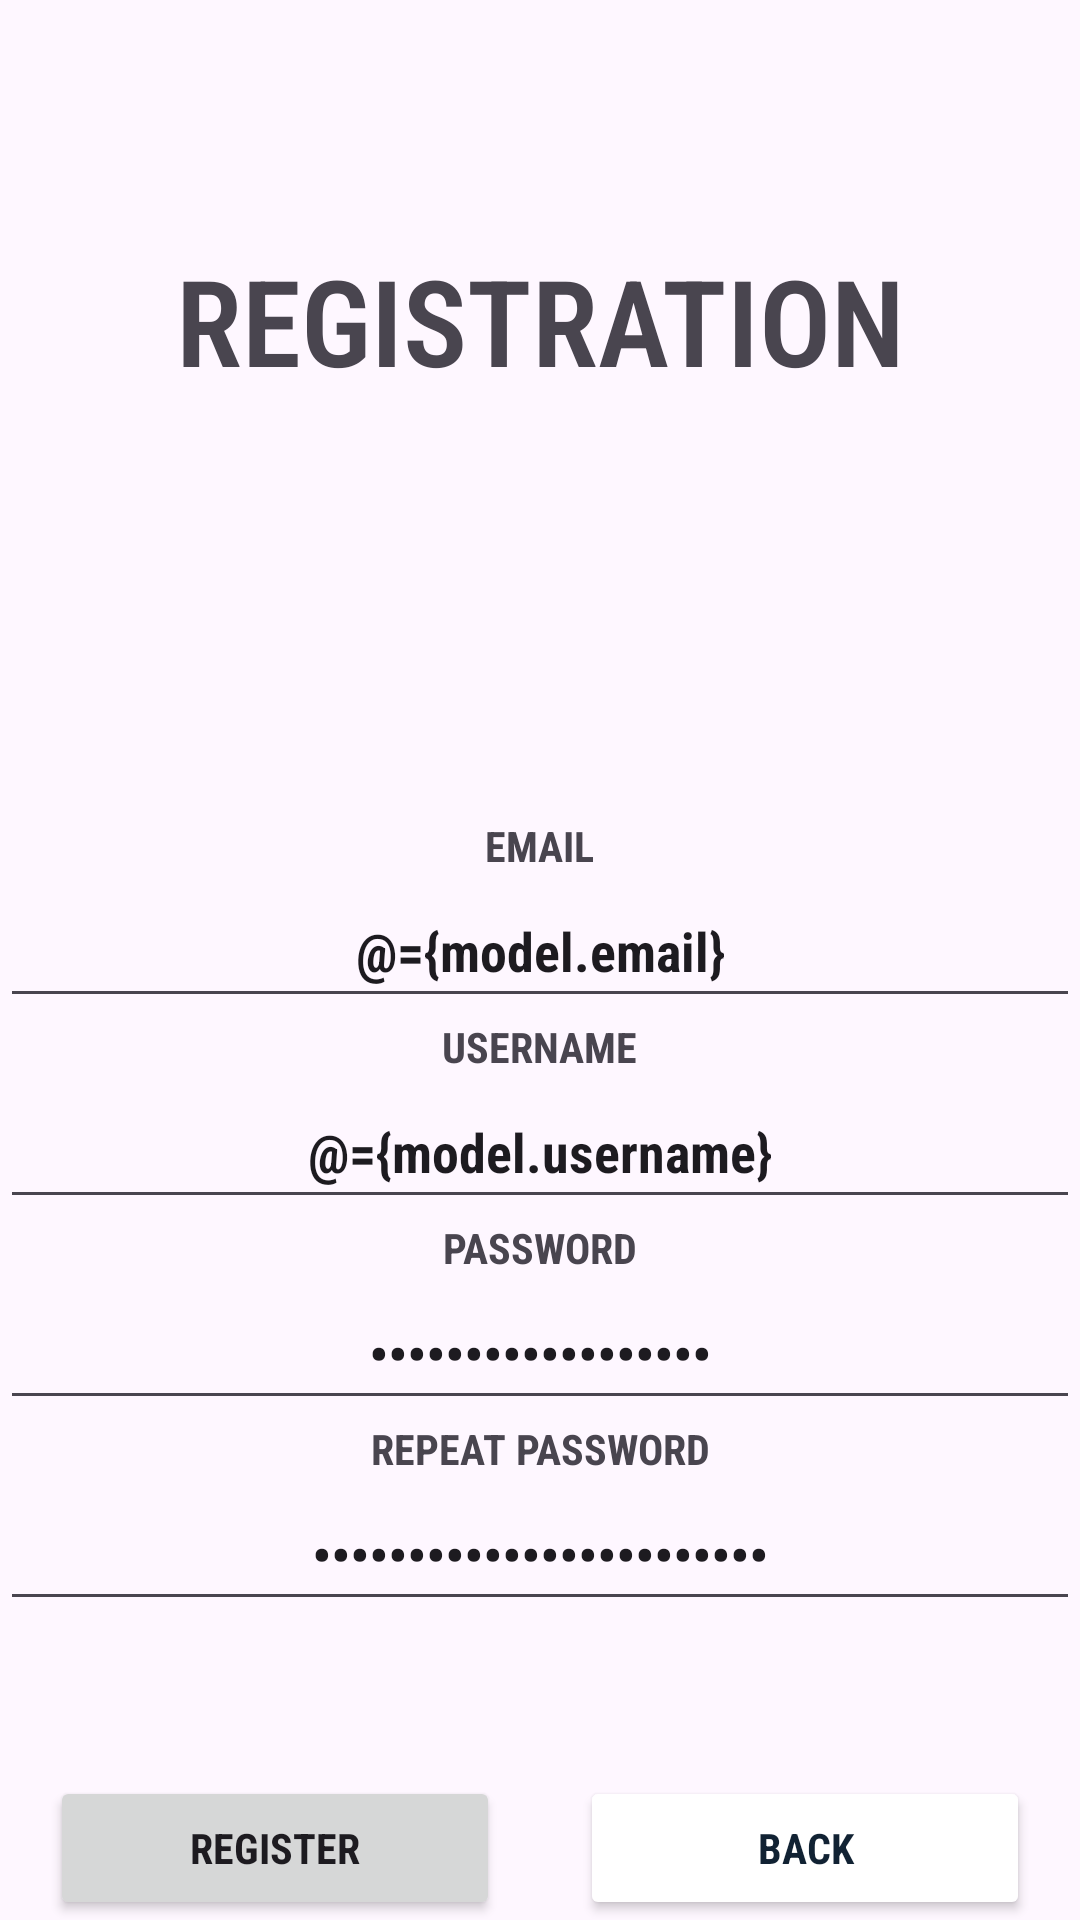

Write the Android layout XML for this screen, with the resource values it uses.
<!-- AndroidManifest.xml: application theme Theme.MOBVZadanie -->
<!-- res/layout/fragment_signup.xml -->
<?xml version="1.0" encoding="utf-8"?>
<layout xmlns:android="http://schemas.android.com/apk/res/android"
    xmlns:app="http://schemas.android.com/apk/res-auto">

    <data>

        <variable
            name="model"
            type="eu.mcomputing.mobv.mobvzadanie.viewmodels.AuthViewModel" />
    </data>

    <androidx.constraintlayout.widget.ConstraintLayout
        android:layout_width="match_parent"
        android:layout_height="match_parent"
        android:layout_margin="20dp">

        <TextView
            android:id="@+id/header_title"
            android:layout_width="match_parent"
            android:layout_height="wrap_content"
            android:layout_marginTop="80dp"
            android:fontFamily="sans-serif-condensed"
            android:text="@string/title_signup"
            android:textAlignment="center"
            android:textAllCaps="true"
            android:textFontWeight="600"
            android:textSize="40sp"
            android:textStyle="bold"
            app:layout_constraintEnd_toEndOf="parent"
            app:layout_constraintStart_toStartOf="parent"
            app:layout_constraintTop_toTopOf="parent" />

        <TextView
            android:id="@+id/label_email"
            android:layout_width="wrap_content"
            android:layout_height="wrap_content"
            android:layout_marginTop="40dp"
            android:fontFamily="sans-serif-condensed"
            android:text="@string/email"
            android:textAllCaps="true"
            android:textStyle="bold"
            app:layout_constraintBottom_toBottomOf="parent"
            app:layout_constraintEnd_toEndOf="parent"
            app:layout_constraintHorizontal_bias="0.5"
            app:layout_constraintStart_toStartOf="parent"
            app:layout_constraintTop_toTopOf="parent"
            app:layout_constraintVertical_bias="0.4" />

        <EditText
            android:id="@+id/edit_text_email"
            android:layout_width="match_parent"
            android:layout_height="wrap_content"
            android:autofillHints="emailAddress"
            android:fontFamily="sans-serif-condensed"
            android:hint="@string/zadajte_email"
            android:inputType="textEmailAddress"
            android:minHeight="48dp"
            android:text="@={model.email}"
            android:textAlignment="center"
            android:textAllCaps="true"
            android:textColorHint="#889099"
            android:textStyle="bold"
            app:layout_constraintEnd_toEndOf="parent"
            app:layout_constraintStart_toStartOf="parent"
            app:layout_constraintTop_toBottomOf="@+id/label_email" />

        <TextView
            android:id="@+id/label_username"
            android:layout_width="wrap_content"
            android:layout_height="wrap_content"
            android:fontFamily="sans-serif-condensed"
            android:text="@string/username"
            android:textAllCaps="true"
            android:textStyle="bold"
            app:layout_constraintEnd_toEndOf="parent"
            app:layout_constraintStart_toStartOf="parent"
            app:layout_constraintTop_toBottomOf="@id/edit_text_email" />

        <EditText
            android:id="@+id/edit_text_username"
            android:layout_width="match_parent"
            android:layout_height="wrap_content"
            android:autofillHints="username"
            android:fontFamily="sans-serif-condensed"
            android:hint="@string/zadajte_username"
            android:inputType="text"
            android:minHeight="48dp"
            android:text="@={model.username}"
            android:textAlignment="center"
            android:textAllCaps="true"
            android:textColorHint="#889099"
            android:textStyle="bold"
            app:layout_constraintEnd_toEndOf="parent"
            app:layout_constraintStart_toStartOf="parent"
            app:layout_constraintTop_toBottomOf="@+id/label_username" />

        <TextView
            android:id="@+id/label_password"
            android:layout_width="wrap_content"
            android:layout_height="wrap_content"
            android:fontFamily="sans-serif-condensed"
            android:text="@string/heslo"
            android:textAllCaps="true"
            android:textStyle="bold"
            app:layout_constraintEnd_toEndOf="parent"
            app:layout_constraintStart_toStartOf="parent"
            app:layout_constraintTop_toBottomOf="@+id/edit_text_username" />

        <EditText
            android:id="@+id/edit_text_password"
            android:layout_width="match_parent"
            android:layout_height="wrap_content"
            android:autofillHints="password"
            android:fontFamily="sans-serif-condensed"
            android:hint="@string/zadajte_heslo"
            android:inputType="textPassword"
            android:minHeight="48dp"
            android:text="@={model.password}"
            android:textAlignment="center"
            android:textAllCaps="true"
            android:textColorHint="#889099"
            android:textStyle="bold"
            app:layout_constraintEnd_toEndOf="parent"
            app:layout_constraintStart_toStartOf="parent"
            app:layout_constraintTop_toBottomOf="@+id/label_password" />

        <TextView
            android:id="@+id/label_password_repeat"
            android:layout_width="wrap_content"
            android:layout_height="wrap_content"
            android:fontFamily="sans-serif-condensed"
            android:text="@string/zopakujte_heslo"
            android:textAllCaps="true"
            android:textStyle="bold"
            app:layout_constraintEnd_toEndOf="parent"
            app:layout_constraintStart_toStartOf="parent"
            app:layout_constraintTop_toBottomOf="@+id/edit_text_password" />

        <EditText
            android:id="@+id/edit_text_password_repeat"
            android:layout_width="0dp"
            android:layout_height="wrap_content"
            android:autofillHints="password"
            android:fontFamily="sans-serif-condensed"
            android:hint="@string/zopakujte_heslo"
            android:inputType="textPassword"
            android:minHeight="48dp"
            android:text="@={model.repeatPassword}"
            android:textAlignment="center"
            android:textAllCaps="true"
            android:textColorHint="#889099"
            android:textStyle="bold"
            app:layout_constraintEnd_toEndOf="parent"
            app:layout_constraintStart_toStartOf="parent"
            app:layout_constraintTop_toBottomOf="@+id/label_password_repeat" />

        <Button
            android:id="@+id/submit_button"
            android:layout_width="wrap_content"
            android:layout_height="wrap_content"
            android:fontFamily="sans-serif-condensed"
            android:minWidth="150dp"
            android:text="@string/registruj_sa"
            android:textAllCaps="true"
            android:textStyle="bold"
            app:layout_constraintBottom_toBottomOf="parent"
            app:layout_constraintEnd_toStartOf="@+id/back_btn"
            app:layout_constraintStart_toStartOf="parent" />

        <Button
            android:id="@+id/back_btn"
            android:layout_width="wrap_content"
            android:layout_height="wrap_content"
            android:layout_marginStart="10dp"
            android:backgroundTint="#fff"
            android:fontFamily="sans-serif-condensed"
            android:minWidth="150dp"
            android:text="@string/back"
            android:textAllCaps="true"
            android:textColor="#123"
            android:textStyle="bold"
            app:layout_constraintBottom_toBottomOf="parent"
            app:layout_constraintEnd_toEndOf="parent"
            app:layout_constraintStart_toEndOf="@+id/submit_button"
            app:strokeColor="#123"
            app:strokeWidth="2dp" />


    </androidx.constraintlayout.widget.ConstraintLayout>
</layout>
<!-- resources referenced by this layout -->
<resources>
  <string name="back">Back</string>
  <string name="email">Email</string>
  <string name="heslo">Password</string>
  <string name="registruj_sa">Register</string>
  <string name="title_signup">Registration</string>
  <string name="username">Username</string>
  <string name="zadajte_email">Insert email</string>
  <string name="zadajte_heslo">Insert password</string>
  <string name="zadajte_username">Insert username</string>
  <string name="zopakujte_heslo">Repeat password</string>
  <style name="Theme.MOBVZadanie" parent="Theme.Material3.DayNight.NoActionBar">
          Primary brand color.
          <item name="colorPrimary">#123</item>
          
          
          
          
          
          
          
          
          
      </style>
</resources>
